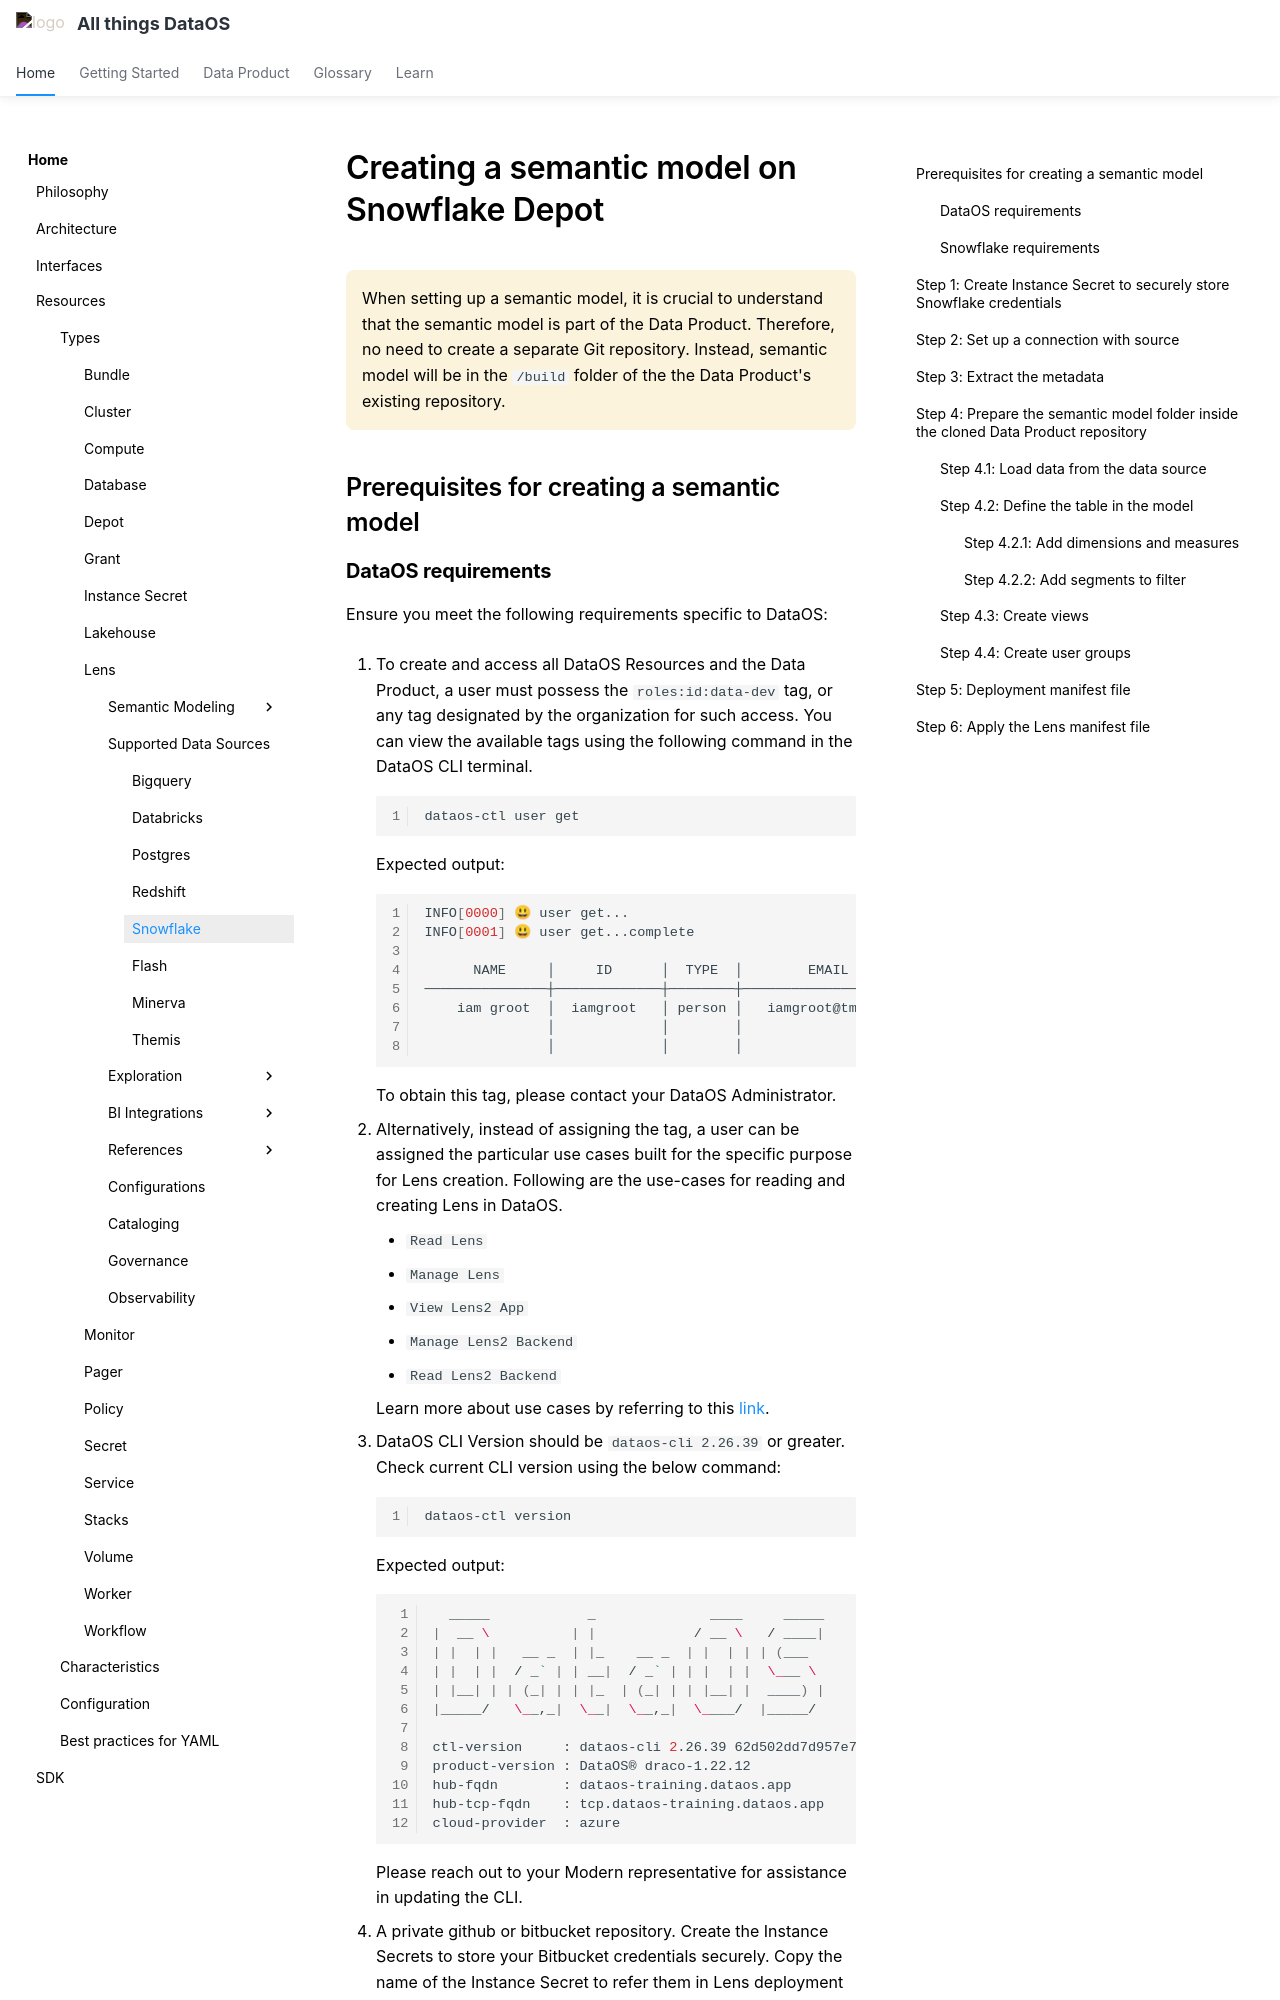

repository: moderndatacompany/dataos.info · page: resources/lens/data_sources/snowflake/index.html · generator: mkdocs

# Creating a semantic model on Snowflake Depot

<aside class="callout">

When setting up a semantic model, it is crucial to understand that the semantic model is part of the Data Product. Therefore, no need to create a separate Git repository. Instead, semantic model will be in the <code>/build</code> folder of the the Data Product's existing repository. 
</aside>

## Prerequisites for creating a semantic model
